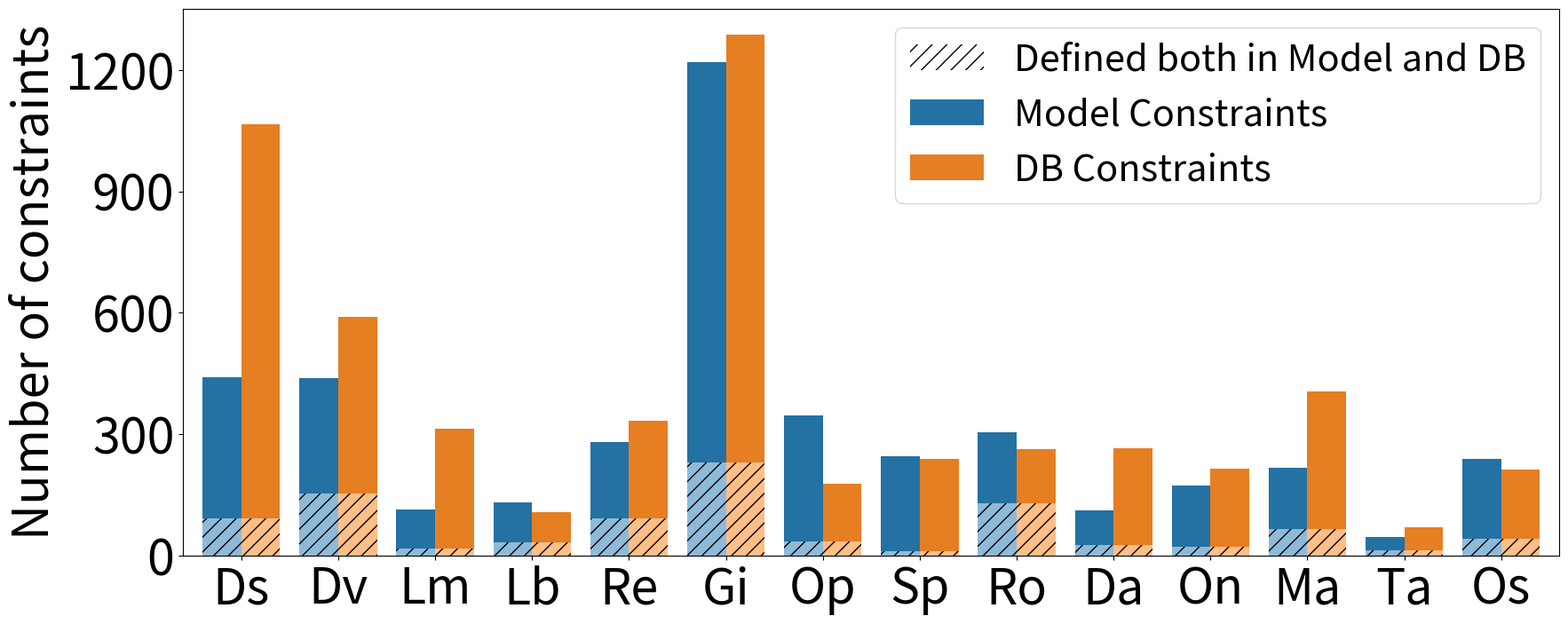

Python code for this plot: (Note: this script raises an exception after producing the figure.)
from os import dup
import matplotlib.pyplot as plt
import numpy as np

models = {
    "Ds" : 441,
    "Dv" : 439,
    "Lm" : 114,
    "Lb" : 131,
    "Re" : 281,
    "Gi" : 1219,
    "Op" : 346,
    "Sp" : 245,
    "Ro" : 305,
    "Da" : 112,
    "On" : 172,
    "Ma" : 217,
    "Ta" : 46,
    "Os" : 238
}

dbs = {
    "Ds" : 1065,
    "Dv" : 590,
    "Lm" : 314,
    "Lb" : 108,
    "Re" : 332,
    "Gi" : 1287,
    "Op" : 177,
    "Sp" : 239,
    "Ro" : 263,
    "Da" : 265,
    "On" : 214,
    "Ma" : 406,
    "Ta" : 69,
    "Os" : 213
}

dups = {
    "Ds" : 91,
    "Dv" : 153,
    "Lm" : 16,
    "Lb" : 33,
    "Re" : 91,
    "Gi" : 230,
    "Op" : 35,
    "Sp" : 10,
    "Ro" : 130,
    "Da" : 25,
    "On" : 21,
    "Ma" : 65,
    "Ta" : 12,
    "Os" : 42
}

labels = list(models.keys())
dup_values = list(dups.values())
model_wo_dups = np.array(list(models.values())) - np.array(dup_values)
db_wo_dups = np.array(list(dbs.values())) - np.array(dup_values)

fig, ax = plt.subplots()
fig.set_size_inches(20, 8)

x = np.arange(len(labels))  # the label locations
width = 0.4
#ax.bar(x, [0] * len(labels), hatch='//', edgecolor='black', label = "Defined both in Model and DB", color="white")
#ax.bar(x - width/2, dup_values, width, edgecolor='black', hatch='//', color='#efccc9', alpha=0.5)
#ax.bar(x - width/2, model_wo_dups, width, edgecolor='black', bottom = dup_values, color='#efccc9', label = "Model Constraints")
#ax.bar(x + width/2, dup_values, width, edgecolor='black', hatch='//', color='#713b28', alpha=0.5)
#ax.bar(x + width/2, db_wo_dups, width, edgecolor='black', bottom = dup_values, color='#713b28', label = "DB Constraints")
ax.bar(x, [0] * len(labels), hatch='//', label = "Defined both in Model and DB", color="white")
ax.bar(x - width/2, dup_values, width, hatch='//', alpha=0.5)
ax.bar(x - width/2, model_wo_dups, width,  bottom = dup_values, color='#2471A3', label = "Model Constraints")
ax.bar(x + width/2, dup_values, width, hatch='//', alpha=0.5)
ax.bar(x + width/2, db_wo_dups, width, bottom = dup_values, color='#E67E22', label = "DB Constraints")
ax.set_xticks(x)
ax.set_xticklabels(labels)

step = 300
maxv = int(max(list(models.values())) / step) * step
ax.set_xlim(-3.0/2*width, len(labels) - width)
ax.set_yticks(list(range(0, maxv + 50, step)))
ax.set_ylabel("Number of constraints", size = 40)

ax.tick_params(axis='both', which='major', labelsize=40)
ax.legend(prop={'size': 30})
plt.savefig("/home/ubuntu/ConstrOpt_str2int/figures/7.2/constraint.pdf")
